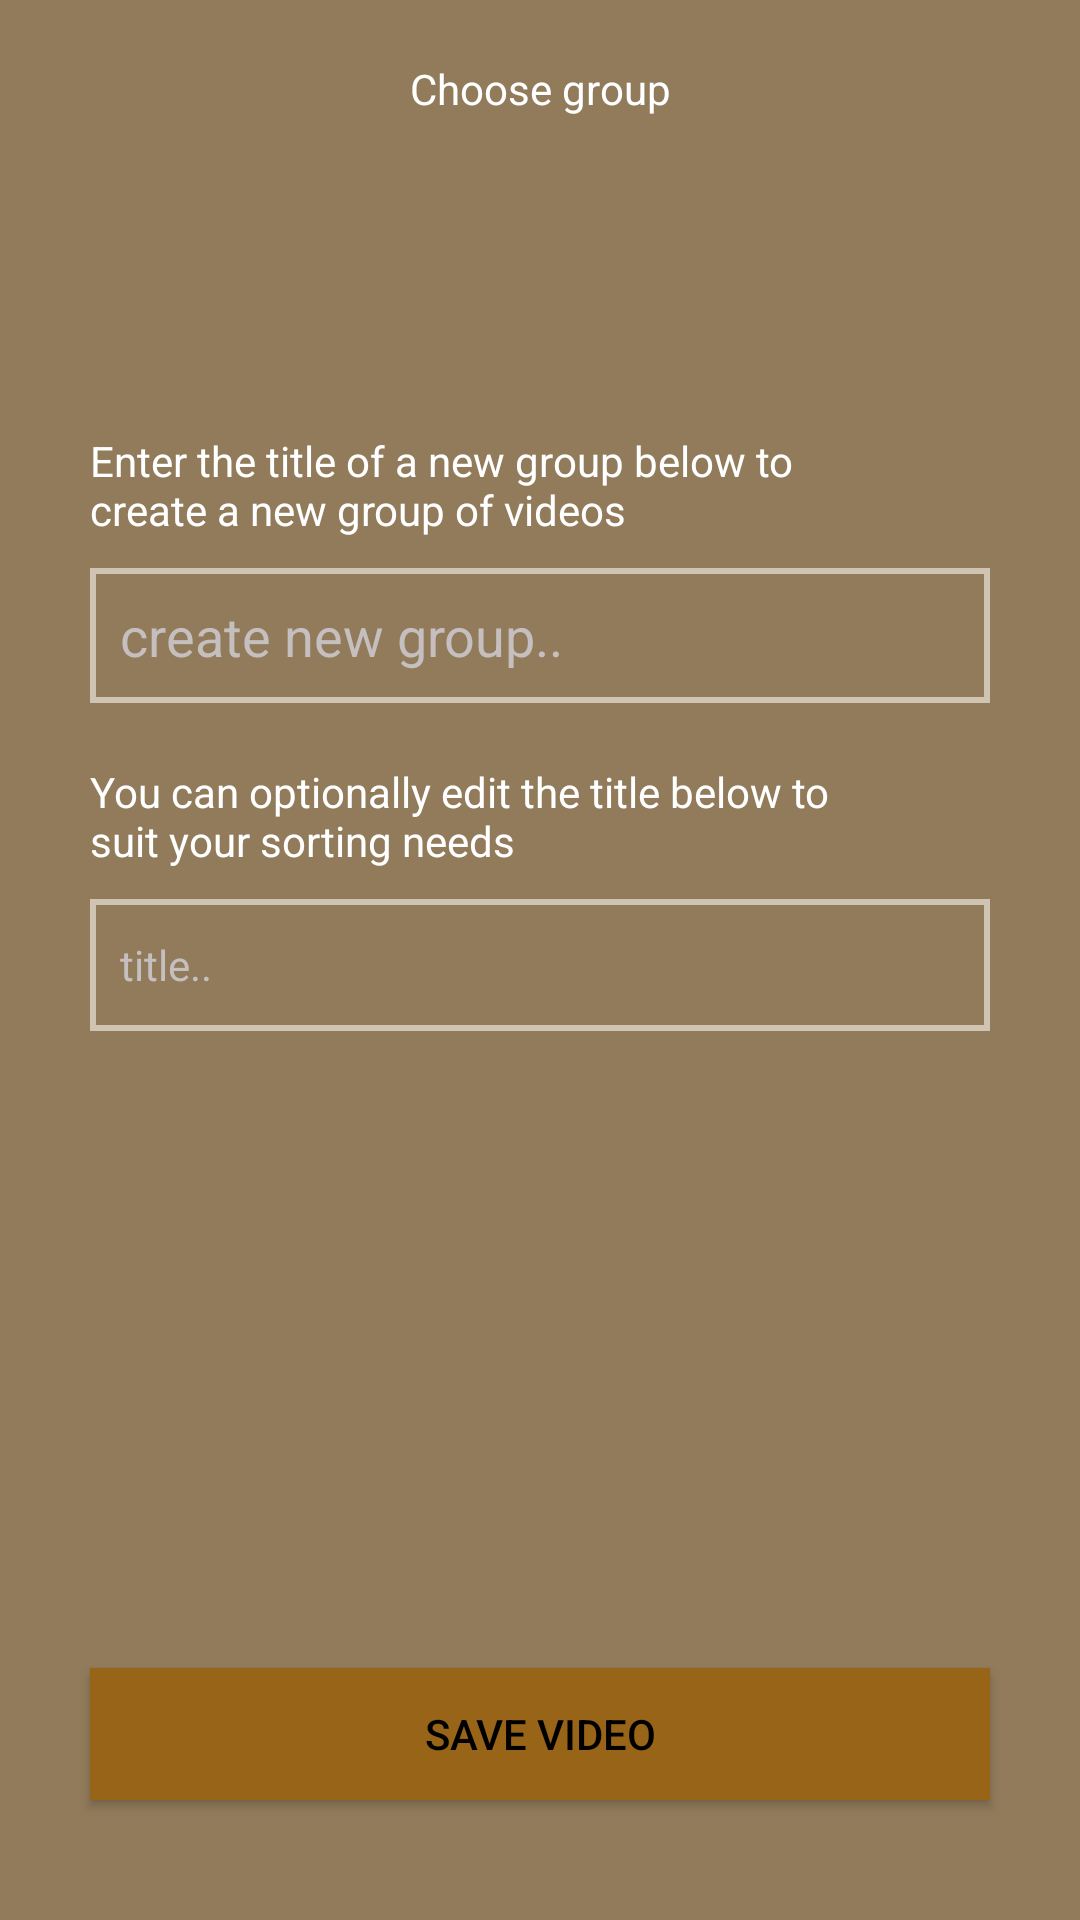

This screen was rendered from an Android layout file. Write that file and the resources it references.
<!-- AndroidManifest.xml: application theme AppTheme.NoActionBar -->
<!-- res/layout/activity_add_video_props.xml -->
<?xml version="1.0" encoding="utf-8"?>
<androidx.constraintlayout.widget.ConstraintLayout xmlns:android="http://schemas.android.com/apk/res/android"
    xmlns:app="http://schemas.android.com/apk/res-auto"
    xmlns:tools="http://schemas.android.com/tools"
    android:layout_width="match_parent"
    android:layout_height="match_parent"
    android:background="#917B5B"
    tools:context=".ui.activities.AddVideoProps">

    <androidx.appcompat.widget.AppCompatSpinner
        android:id="@+id/mySpinner"
        android:layout_width="280dp"
        android:layout_height="45dp"
        android:layout_margin="20dp"

        android:background="@drawable/spinner_bg"
        android:spinnerMode="dropdown"
        app:layout_constraintEnd_toEndOf="parent"
        app:layout_constraintStart_toStartOf="parent"
        app:layout_constraintTop_toBottomOf="@+id/tvChooseGroup" />

    <EditText
        android:id="@+id/editTextTitle"
        android:layout_width="300dp"
        android:layout_height="44dp"
        android:layout_marginTop="10dp"
        android:background="@drawable/my_edittext_border"
        android:ems="10"
        android:hint="title.."
        android:inputType="text"
        android:paddingStart="10dp"
        android:textColor="#FFFFFF"
        android:textColorHint="#C5BFBF"
        android:textSize="14dp"
        app:layout_constraintEnd_toEndOf="parent"
        app:layout_constraintStart_toStartOf="parent"
        app:layout_constraintTop_toBottomOf="@+id/textView" />



    <EditText
        android:id="@+id/editTextNewGroup"
        android:layout_width="300dp"
        android:layout_height="45dp"
        android:layout_marginTop="10dp"
        android:background="@drawable/my_edittext_border"
        android:ems="10"
        android:hint="create new group.."
        android:inputType="textPersonName"
        android:paddingStart="10dp"
        android:textColor="#FFFFFF"
        android:textColorHint="#C5BFBF"
        app:layout_constraintEnd_toEndOf="parent"
        app:layout_constraintStart_toStartOf="parent"
        app:layout_constraintTop_toBottomOf="@+id/textView3" />

    <TextView
        android:id="@+id/textView"
        android:layout_width="wrap_content"
        android:layout_height="wrap_content"
        android:layout_marginTop="20dp"
        android:width="250dp"
        android:text="You can optionally edit the title below to suit your sorting needs"
        android:textColor="#FFFFFF"
        app:layout_constraintStart_toStartOf="@+id/editTextTitle"
        app:layout_constraintTop_toBottomOf="@+id/editTextNewGroup" />

 
    <TextView
        android:id="@+id/textView3"
        android:layout_width="wrap_content"
        android:layout_height="wrap_content"
        android:layout_marginTop="40dp"
        android:width="250dp"
        android:text="Enter the title of a new group below to create a new group of videos"
        android:textColor="#FFFFFF"

        app:layout_constraintStart_toStartOf="@+id/editTextNewGroup"
        app:layout_constraintTop_toBottomOf="@+id/mySpinner" />

    <Button
        android:id="@+id/saveBtn"
        android:layout_width="300dp"
        android:layout_height="44dp"
        android:layout_marginBottom="40dp"
        android:background="#986417"
        android:text="Save Video"
        android:textColor="@android:color/black"
        app:layout_constraintBottom_toBottomOf="parent"
        app:layout_constraintEnd_toEndOf="parent"
        app:layout_constraintStart_toStartOf="parent" />

    <TextView
        android:id="@+id/tvChooseGroup"
        android:layout_width="wrap_content"
        android:layout_height="wrap_content"
        android:layout_marginTop="20dp"
        android:text="Choose group"
        android:textColor="#FFFFFF"
        app:layout_constraintEnd_toEndOf="parent"
        app:layout_constraintStart_toStartOf="parent"
        app:layout_constraintTop_toTopOf="parent" />


</androidx.constraintlayout.widget.ConstraintLayout>
<!-- resources referenced by this layout -->
<resources>
  <!-- drawable my_edittext_border (drawable) -->
  <?xml version="1.0" encoding="utf-8"?>
  <layer-list xmlns:android="http://schemas.android.com/apk/res/android">
      
      <item
          android:bottom="-2dp"
          android:left="-2dp"
          android:right="-2dp"
          android:top="0dp">
          <shape android:shape="rectangle">
              <stroke
                  android:width="2dp"
                  android:color="#CFC3B2" />
          </shape>
      </item>
      
      <item
          android:bottom="0dp"
          android:left="-2dp"
          android:right="-2dp"
          android:top="-2dp">
          <shape android:shape="rectangle">
              <stroke
                  android:width="2dp"
                  android:color="#CFC3B2" />
          </shape>
      </item>
      
      <item
          android:bottom="-2dp"
          android:left="-2dp"
          android:right="0dp"
          android:top="-2dp">
          <shape android:shape="rectangle">
              <stroke
                  android:width="2dp"
                  android:color="#CFC3B2" />
          </shape>
      </item>
      
      <item
          android:bottom="-5dp"
          android:left="0dp"
          android:right="-2dp"
          android:top="-2dp">
          <shape android:shape="rectangle">
              <stroke
                  android:width="2dp"
                  android:color="#CFC3B2" />
          </shape>
      </item>
  </layer-list>
  <!-- drawable spinner_bg (drawable) -->
  <?xml version="1.0" encoding="utf-8"?>
  <selector xmlns:android="http://schemas.android.com/apk/res/android">
  <item>
      <layer-list>
          <item>
              <shape>
                  <solid android:color="#EDE4E4"></solid>
                  <corners android:radius="5dp"/>
                  <padding android:left="10dp"/>
              </shape>
          </item>
          <item android:gravity="end|center_vertical" android:drawable="@drawable/ic_arrow"/>
      </layer-list>
  </item>
  </selector>
  <style name="AppTheme.NoActionBar">
          <item name="windowActionBar">false</item>
          <item name="windowNoTitle">true</item>
      </style>
</resources>
